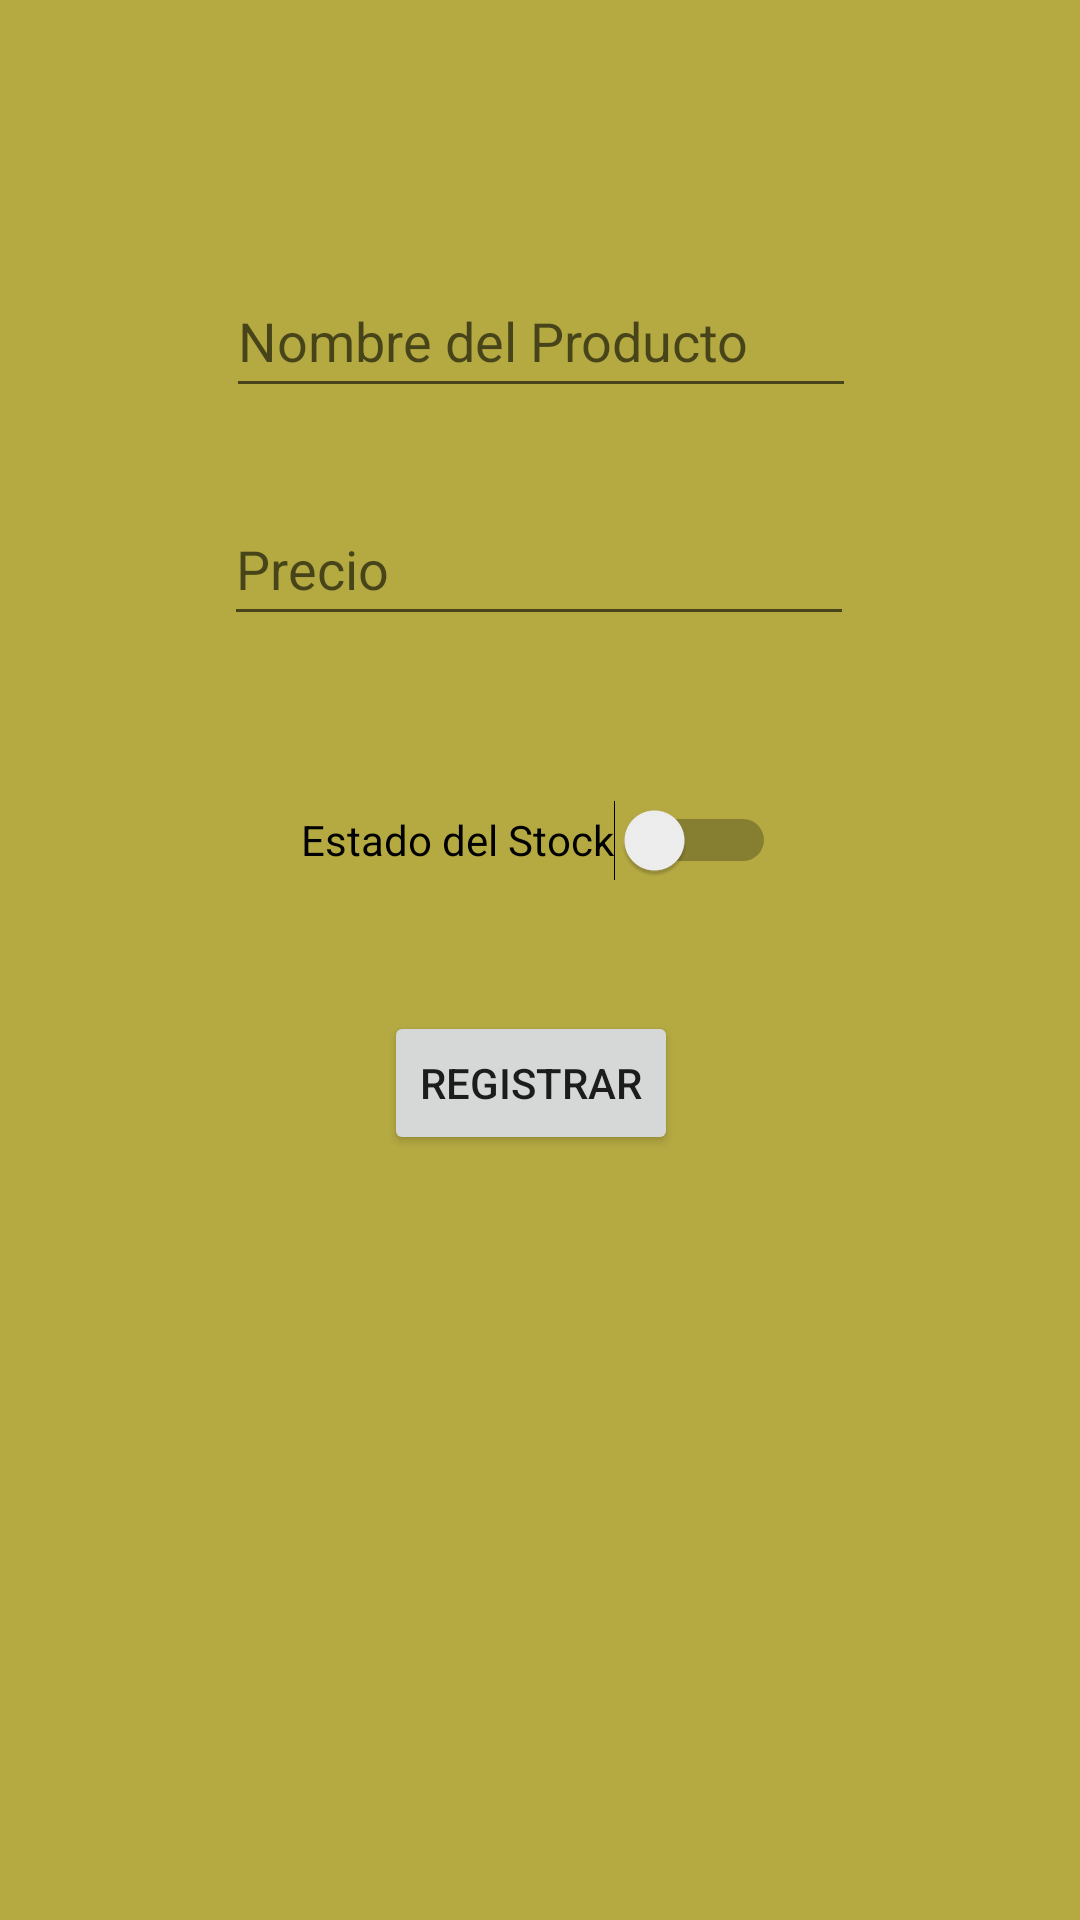

Write the Android layout XML for this screen, with the resource values it uses.
<!-- AndroidManifest.xml: application theme Theme.JheremyMolloPrimerParcial -->
<!-- res/layout/activity_main.xml -->
<?xml version="1.0" encoding="utf-8"?>
<androidx.constraintlayout.widget.ConstraintLayout xmlns:android="http://schemas.android.com/apk/res/android"
    xmlns:app="http://schemas.android.com/apk/res-auto"
    xmlns:tools="http://schemas.android.com/tools"
    android:layout_width="match_parent"
    android:layout_height="match_parent"
    android:background="#FFFFFF"
    android:backgroundTint="#B5AA42"
    tools:context=".MainActivity">

    <EditText
        android:id="@+id/etNameProduct"
        android:layout_width="wrap_content"
        android:layout_height="wrap_content"
        android:layout_marginTop="88dp"
        android:ems="10"
        android:hint="Nombre del Producto"
        android:inputType="textPersonName"
        android:minHeight="48dp"
        app:layout_constraintEnd_toEndOf="parent"
        app:layout_constraintHorizontal_bias="0.502"
        app:layout_constraintStart_toStartOf="parent"
        app:layout_constraintTop_toTopOf="parent" />

    <Switch
        android:id="@+id/swStateStock"
        android:layout_width="wrap_content"
        android:layout_height="wrap_content"
        android:layout_marginTop="44dp"
        android:minHeight="48dp"
        android:text="Estado del Stock"
        app:layout_constraintEnd_toEndOf="parent"
        app:layout_constraintHorizontal_bias="0.498"
        app:layout_constraintStart_toStartOf="parent"
        app:layout_constraintTop_toBottomOf="@+id/etPrice" />

    <Button
        android:id="@+id/btnRegister"
        android:layout_width="wrap_content"
        android:layout_height="wrap_content"
        android:text="REGISTRAR"
        app:layout_constraintBottom_toBottomOf="parent"
        app:layout_constraintEnd_toEndOf="parent"
        app:layout_constraintHorizontal_bias="0.488"
        app:layout_constraintStart_toStartOf="parent"
        app:layout_constraintTop_toBottomOf="@+id/swStateStock"
        app:layout_constraintVertical_bias="0.115" />

    <EditText
        android:id="@+id/etPrice"
        android:layout_width="wrap_content"
        android:layout_height="wrap_content"
        android:layout_marginTop="28dp"
        android:ems="10"
        android:hint="Precio"
        android:inputType="number"
        android:minHeight="48dp"
        app:layout_constraintEnd_toEndOf="parent"
        app:layout_constraintHorizontal_bias="0.497"
        app:layout_constraintStart_toStartOf="parent"
        app:layout_constraintTop_toBottomOf="@+id/etNameProduct" />
</androidx.constraintlayout.widget.ConstraintLayout>
<!-- resources referenced by this layout -->
<resources>
  <style name="Theme.JheremyMolloPrimerParcial" parent="Theme.MaterialComponents.DayNight.DarkActionBar">
          
          <item name="colorPrimary">@color/purple_500</item>
          <item name="colorPrimaryVariant">@color/purple_700</item>
          <item name="colorOnPrimary">@color/white</item>
          
          <item name="colorSecondary">@color/teal_200</item>
          <item name="colorSecondaryVariant">@color/teal_700</item>
          <item name="colorOnSecondary">@color/black</item>
          
          <item name="android:statusBarColor">?attr/colorPrimaryVariant</item>
          
      </style>
  <!-- not gathered from this repository: default colours our renderer supplied (Android Studio template values) -->
  <color name="purple_500">#FF6200EE</color>
  <color name="purple_700">#FF3700B3</color>
  <color name="teal_200">#FF03DAC5</color>
  <color name="teal_700">#FF018786</color>
  <color name="black">#FF000000</color>
  <color name="white">#FFFFFFFF</color>
</resources>
